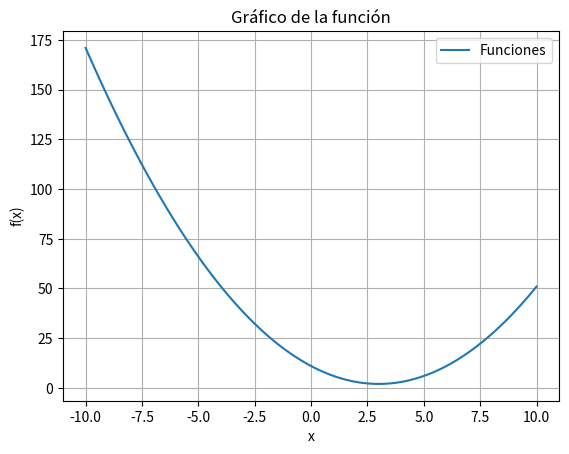

This chart was generated by the following Python code:
import matplotlib.pyplot as plt
import numpy as np
def f(x):
    return pow((x-3),2)+2# Ejemplo: función seno
x = np.linspace(-10, 10, 100)  # 100 puntos entre 0 y 10
y = f(x)
plt.plot(x, y, label='Funciones')
plt.xlabel('x')
plt.ylabel('f(x)')
plt.title('Gráfico de la función')
plt.legend()
plt.grid(True)
plt.show()
